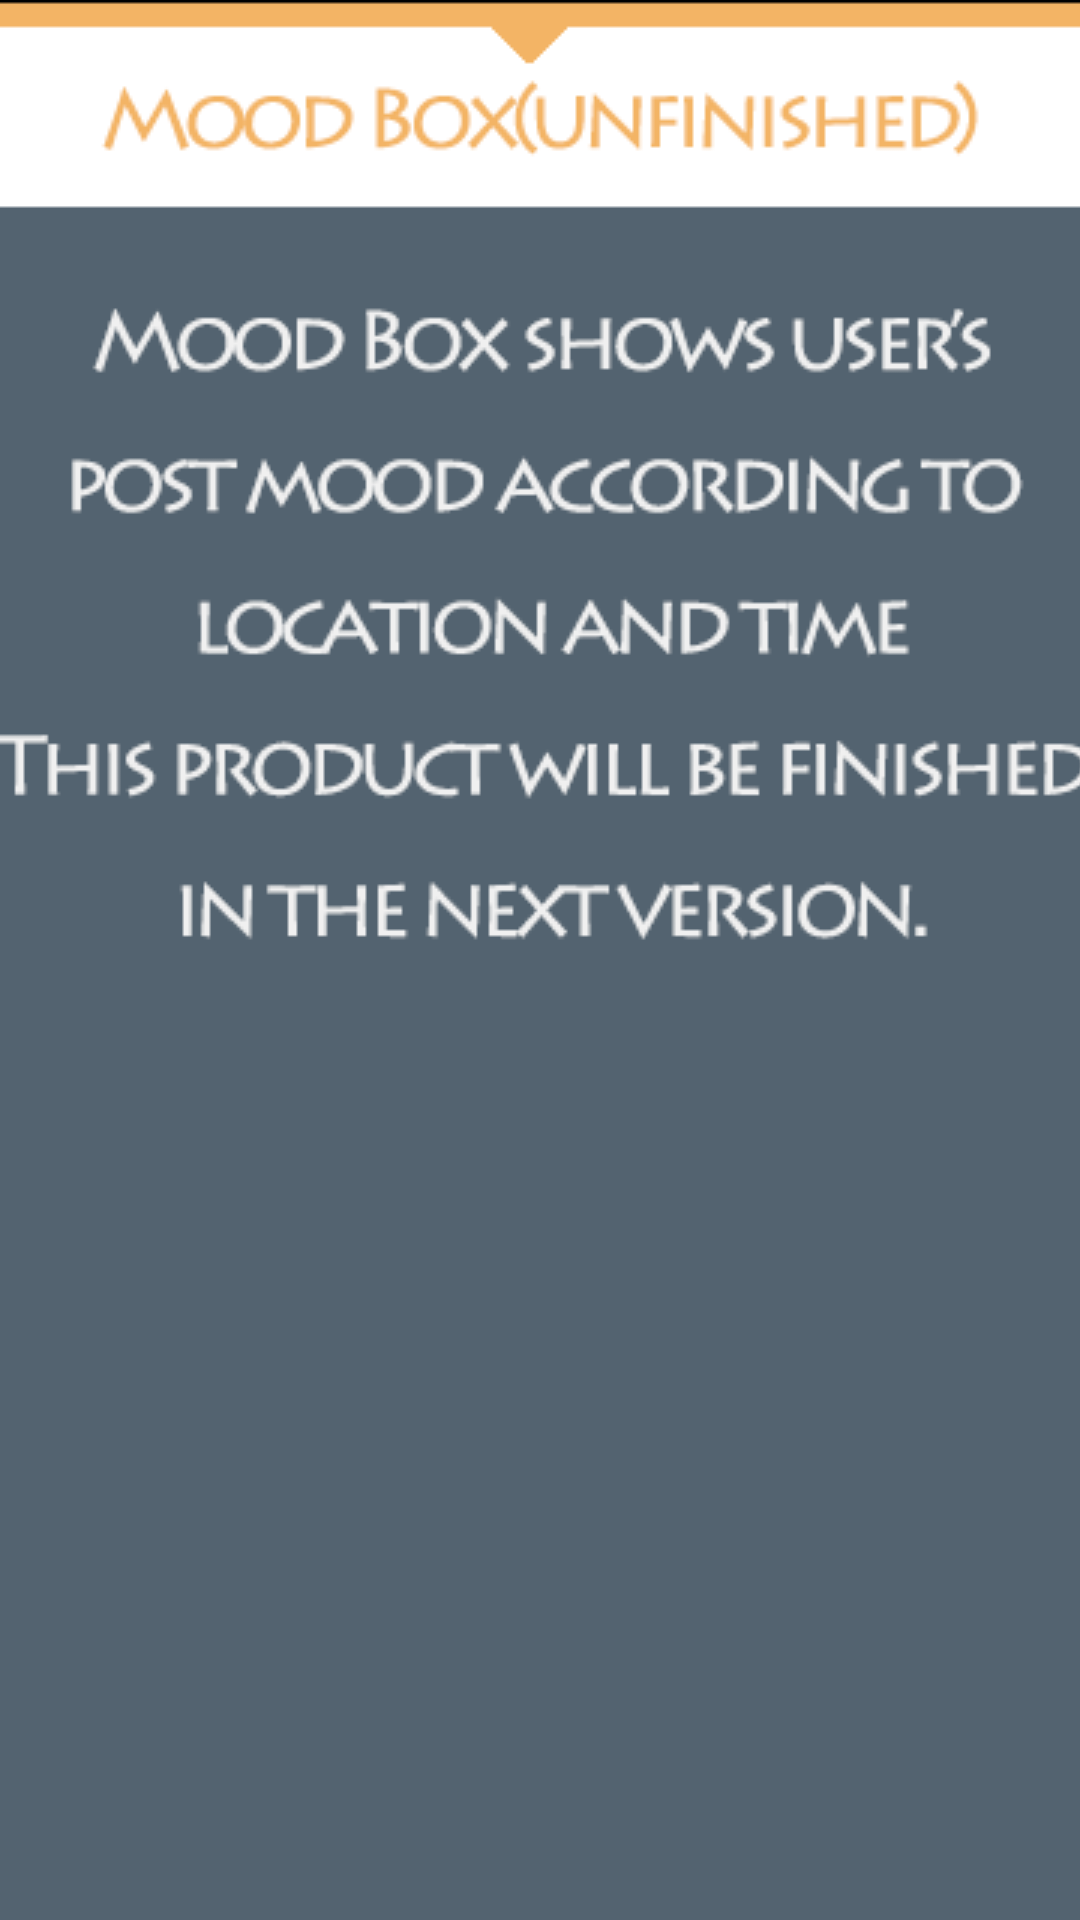

Android layout source for this screen:
<!-- AndroidManifest.xml: fallback theme Theme.MaterialComponents.DayNight.NoActionBar -->
<!-- res/layout/emotionbox.xml -->
<?xml version="1.0" encoding="utf-8"?>
<LinearLayout xmlns:android="http://schemas.android.com/apk/res/android"
              android:orientation="vertical"
              android:layout_width="match_parent"
              android:layout_height="match_parent"
    android:background="#536370">

    <ImageView
        android:layout_width="800dp"
        android:layout_height="400dp"
        android:id="@+id/imageView3"
        android:background="@drawable/mood_unfinished"
        android:layout_gravity="center_horizontal" />

    <LinearLayout
			android:layout_width="fill_parent"
			android:layout_height="wrap_content"
        android:visibility="gone">
		<TextView
				android:layout_width="wrap_content"
				android:layout_height="wrap_content"
				android:text="(time)"
				android:id="@+id/textView" android:layout_weight="1"/>
		<TextView
				android:layout_width="wrap_content"
				android:layout_height="wrap_content"
				android:id="@+id/textView2" android:layout_weight="1" android:text="(location)"/>
	</LinearLayout>
	<ListView
			android:layout_width="wrap_content"
			android:layout_height="wrap_content"
			android:id="@+id/listView"
        android:visibility="gone"/>
</LinearLayout>
<!-- resources referenced by this layout -->
<resources>
  <!-- drawable mood_unfinished: png bitmap (drawable-hdpi, 31685 bytes) -->
</resources>
